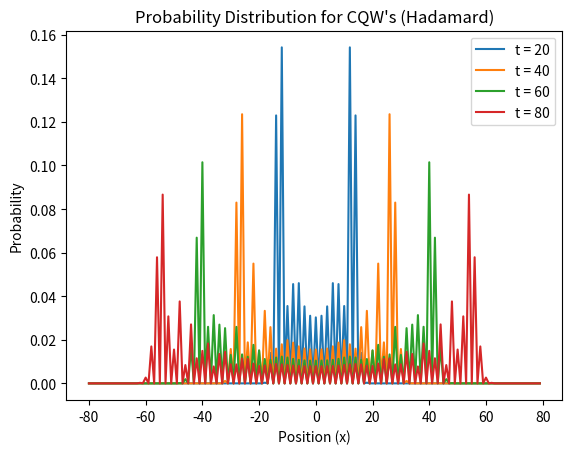

Here is the Python script that generated this plot:
import numpy as np
import matplotlib.pyplot as plt

#Outlining Variables:
t = 120 # Number of max time steps
num_positions = 160 # Number of positions on the line
initial_position = num_positions // 2 # Start at Middle
times = [20,40,60,80] #time frames to plot

#Initial state (Eqn. 5) :
initial_state = np.zeros ((num_positions, 2), dtype=complex) #Empty Array
initial_state[initial_position] = [1 / np.sqrt(2), 1j / np.sqrt (2)] #Initial Pauli Y Gate Eigenvectors
print (initial_state)
hadamard_gate = (1 / np.sqrt(2)) * np.array([[1, 1], [1, -1]]) #coin (This time is Hadamard) operator (Eqn. 3)

#Shift operator (Eqn. 4):
def apply_shift_operator(state):
    new_state = np.zeros_like(state)
    # Shift based on state: right - > |up», left -> | down»
    new_state[1:, 0] = state[: -1, 0] # down state shift
    new_state[:-1, 1] = state[1:, 1] # up state shift
    return new_state

probability_distributions = []
state = initial_state #Start at Unbiased eigenvector thing

for step in range(t):
    state = np.dot(state, hadamard_gate) #Coin Operator
    state = apply_shift_operator(state) #Shift Operator
    
    if step + 1 in times:
        probability_distribution = np. sum(np. abs (state)**2, axis=1) #Eqn.1
        probability_distributions.append (probability_distribution) #Prob Distribution for each time

# Plotting:
positions = np.arange(-initial_position, initial_position)

for i, distribution in enumerate (probability_distributions):
    plt.plot (positions, distribution, label=f"t = {times[i]}")

plt.xlabel ("Position (x)")
plt.ylabel ( "Probability")
plt.title("Probability Distribution for CQW's (Hadamard)")
plt.legend()
plt.show()

